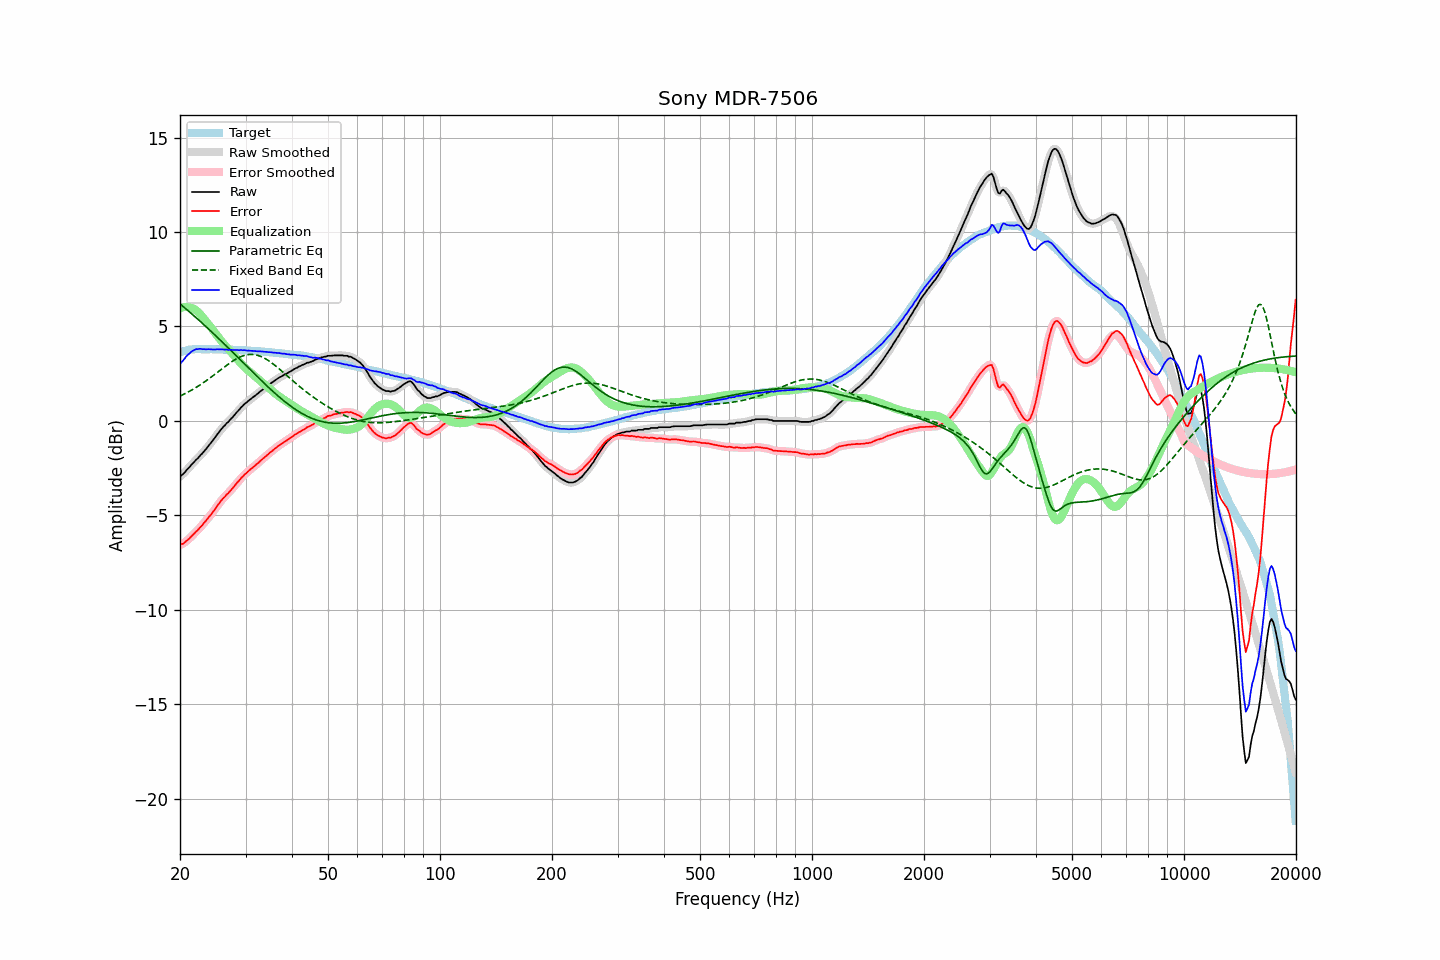

The table this chart was drawn from, first rows:
frequency, raw, error, smoothed, error_smoothed, equalization, parametric_eq, fixed_band_eq, equalized_raw, equalized_smoothed, target
20.00, -2.93, -6.55, -2.94, -6.56, 5.96, 6.19, 1.32, 3.03, 3.02, 3.62
20.20, -2.87, -6.52, -2.87, -6.52, 5.99, 6.12, 1.36, 3.12, 3.12, 3.65
20.40, -2.81, -6.49, -2.80, -6.48, 6.02, 6.05, 1.40, 3.21, 3.22, 3.68
20.61, -2.72, -6.43, -2.71, -6.42, 6.03, 5.98, 1.44, 3.31, 3.32, 3.70
20.81, -2.61, -6.34, -2.62, -6.36, 6.04, 5.91, 1.48, 3.43, 3.42, 3.73
21.02, -2.52, -6.28, -2.52, -6.28, 6.03, 5.84, 1.53, 3.51, 3.51, 3.76
21.23, -2.44, -6.21, -2.43, -6.20, 6.02, 5.76, 1.57, 3.58, 3.59, 3.77
21.44, -2.33, -6.11, -2.34, -6.12, 5.99, 5.69, 1.62, 3.66, 3.65, 3.78
21.66, -2.24, -6.03, -2.24, -6.03, 5.96, 5.62, 1.67, 3.72, 3.72, 3.79
21.87, -2.16, -5.95, -2.15, -5.95, 5.91, 5.54, 1.72, 3.76, 3.76, 3.79
22.09, -2.05, -5.85, -2.06, -5.86, 5.86, 5.47, 1.77, 3.81, 3.79, 3.80
22.31, -1.99, -5.79, -1.97, -5.78, 5.78, 5.39, 1.83, 3.80, 3.81, 3.80
22.54, -1.88, -5.68, -1.89, -5.69, 5.70, 5.31, 1.88, 3.82, 3.81, 3.80
22.76, -1.79, -5.59, -1.80, -5.59, 5.60, 5.24, 1.94, 3.82, 3.81, 3.80
22.99, -1.71, -5.50, -1.70, -5.49, 5.50, 5.16, 1.99, 3.79, 3.80, 3.79
23.22, -1.60, -5.39, -1.61, -5.40, 5.40, 5.08, 2.05, 3.80, 3.79, 3.79
23.45, -1.51, -5.30, -1.51, -5.29, 5.30, 5.01, 2.11, 3.79, 3.79, 3.79
23.69, -1.40, -5.19, -1.40, -5.19, 5.19, 4.93, 2.17, 3.79, 3.79, 3.79
23.92, -1.29, -5.08, -1.29, -5.09, 5.09, 4.85, 2.23, 3.80, 3.79, 3.79
24.16, -1.19, -4.99, -1.19, -4.98, 4.98, 4.77, 2.30, 3.79, 3.79, 3.80
24.40, -1.08, -4.88, -1.08, -4.88, 4.87, 4.69, 2.36, 3.79, 3.79, 3.80
24.65, -0.97, -4.76, -0.97, -4.76, 4.75, 4.61, 2.43, 3.78, 3.78, 3.79
24.89, -0.86, -4.65, -0.85, -4.64, 4.64, 4.53, 2.49, 3.78, 3.79, 3.79
25.14, -0.73, -4.52, -0.74, -4.52, 4.52, 4.45, 2.56, 3.79, 3.79, 3.79
25.39, -0.62, -4.40, -0.62, -4.40, 4.41, 4.36, 2.62, 3.79, 3.79, 3.79
25.65, -0.51, -4.30, -0.51, -4.29, 4.30, 4.28, 2.69, 3.79, 3.80, 3.79
25.91, -0.40, -4.18, -0.41, -4.19, 4.20, 4.20, 2.75, 3.79, 3.79, 3.78
26.16, -0.31, -4.08, -0.31, -4.08, 4.10, 4.12, 2.82, 3.79, 3.79, 3.78
26.43, -0.23, -4.01, -0.22, -4.00, 4.00, 4.04, 2.88, 3.77, 3.78, 3.77
26.69, -0.12, -3.89, -0.14, -3.91, 3.91, 3.95, 2.95, 3.79, 3.77, 3.77
26.96, -0.06, -3.83, -0.05, -3.82, 3.81, 3.87, 3.01, 3.75, 3.77, 3.77
27.23, 0.05, -3.72, 0.04, -3.73, 3.72, 3.79, 3.07, 3.77, 3.76, 3.77
27.50, 0.14, -3.63, 0.13, -3.64, 3.62, 3.70, 3.13, 3.76, 3.76, 3.77
27.77, 0.22, -3.54, 0.23, -3.53, 3.53, 3.62, 3.18, 3.75, 3.76, 3.76
28.05, 0.33, -3.43, 0.33, -3.43, 3.43, 3.53, 3.23, 3.76, 3.76, 3.76
28.33, 0.43, -3.32, 0.42, -3.33, 3.33, 3.45, 3.28, 3.76, 3.75, 3.75
28.62, 0.52, -3.23, 0.52, -3.22, 3.23, 3.36, 3.33, 3.75, 3.75, 3.75
28.90, 0.61, -3.14, 0.62, -3.13, 3.13, 3.28, 3.37, 3.74, 3.75, 3.75
29.19, 0.72, -3.02, 0.71, -3.03, 3.04, 3.19, 3.41, 3.76, 3.75, 3.74
29.48, 0.79, -2.96, 0.80, -2.94, 2.95, 3.11, 3.44, 3.74, 3.75, 3.75
29.78, 0.89, -2.85, 0.88, -2.86, 2.86, 3.03, 3.47, 3.75, 3.74, 3.74
30.08, 0.95, -2.78, 0.95, -2.78, 2.78, 2.94, 3.49, 3.73, 3.73, 3.73
30.38, 1.02, -2.70, 1.03, -2.70, 2.70, 2.86, 3.51, 3.72, 3.73, 3.72
30.68, 1.10, -2.62, 1.09, -2.63, 2.63, 2.77, 3.51, 3.73, 3.72, 3.72
30.99, 1.16, -2.55, 1.16, -2.55, 2.55, 2.69, 3.52, 3.71, 3.71, 3.71
31.30, 1.23, -2.48, 1.23, -2.48, 2.48, 2.60, 3.52, 3.71, 3.71, 3.71
31.61, 1.29, -2.42, 1.29, -2.41, 2.41, 2.52, 3.51, 3.70, 3.70, 3.71
31.93, 1.36, -2.34, 1.36, -2.34, 2.34, 2.43, 3.50, 3.69, 3.69, 3.70
32.24, 1.42, -2.26, 1.42, -2.27, 2.26, 2.35, 3.48, 3.68, 3.69, 3.69
32.57, 1.49, -2.19, 1.49, -2.19, 2.19, 2.27, 3.45, 3.68, 3.68, 3.68
32.89, 1.57, -2.11, 1.56, -2.12, 2.12, 2.19, 3.42, 3.69, 3.68, 3.68
33.22, 1.63, -2.04, 1.63, -2.04, 2.04, 2.10, 3.39, 3.67, 3.68, 3.67
33.55, 1.70, -1.97, 1.70, -1.97, 1.97, 2.02, 3.35, 3.67, 3.67, 3.67
33.89, 1.76, -1.90, 1.76, -1.90, 1.90, 1.94, 3.30, 3.66, 3.66, 3.66
34.23, 1.83, -1.83, 1.83, -1.82, 1.82, 1.86, 3.25, 3.65, 3.65, 3.66
34.57, 1.89, -1.75, 1.89, -1.75, 1.75, 1.78, 3.19, 3.64, 3.64, 3.64
34.92, 1.96, -1.67, 1.96, -1.68, 1.68, 1.70, 3.14, 3.64, 3.64, 3.63
35.27, 2.02, -1.61, 2.02, -1.61, 1.61, 1.62, 3.08, 3.63, 3.63, 3.63
35.62, 2.08, -1.54, 2.08, -1.54, 1.54, 1.55, 3.01, 3.62, 3.62, 3.62
35.97, 2.14, -1.47, 2.14, -1.47, 1.47, 1.47, 2.95, 3.61, 3.61, 3.61
... 635 more rows
